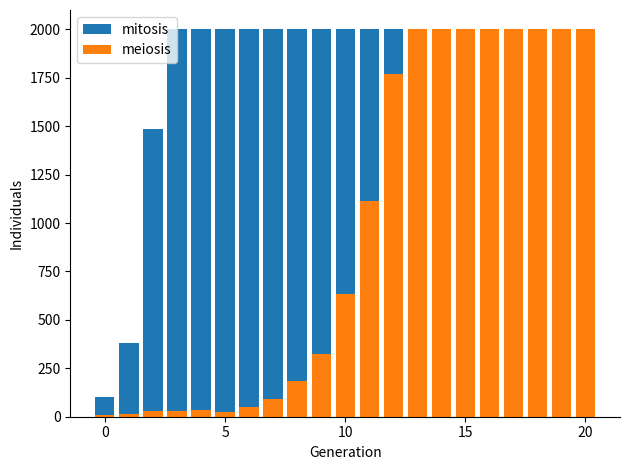

Write the Python code that produced this figure.
#!/usr/bin/env python3

from copy import deepcopy
from random import random
from numpy.random import normal
from random import shuffle
import matplotlib.pyplot as plt

class Genome:
    '''
    A genome made by n genes and having p ploidy, where p = 2 is a diploid
    genome. In the current version of the software, only p = 2 is allowed.

    The genome is initialized randomly, each gene having a random dosage of
    the alleles.

    By default, a genome is initialized without the ability to sexually
    reproduce
    '''
    def __init__(self, n: int, p: int):
        self.n_genes = n
        self.ploidy = p
        self.genes = [[random() < 0.5 for i in range(n)] for i in range(p)]
        #phase_a = [random() < 0.5 for i in range(n)]
        #phase_b = phase_a.copy()
        #shuffle(phase_a)
        #self.genes = [phase_a, phase_b]
        self.meiosis = False

    def mutate(self, mutation_rate):
        for i in range(len(self.genes)):
            for j in range(len(self.genes[i])):
                if random() < mutation_rate:
                    self.genes[i][j] = not self.genes[i][j]

    def generate_crossingover_points(self, h_mean: float, h_sd: float):
        crossingover_points = []
        x = 0
        x = int(x + normal(loc=h_mean, scale=h_sd))
        while x < self.n_genes:
            crossingover_points.append(x)
            x = int(x + normal(loc=h_mean,
                               scale=h_sd))
        if len(crossingover_points) == 0:
            print(
            f'''
            W: no crossing-over points generated. Check the following variables:
                * mean number of genes between consecutive crossing over joints: {h_mean}
                * Std dev of the number of genes between consecutive crossing over joints: {h_sd}
                * Number of genes in the chromosome: {self.n_genes}
            ''')
        return(crossingover_points)

    def perform_crossingover(self, crossingover_points):
        new_genes = deepcopy(self.genes)
        crossingover_points.insert(0, 0)
        crossingover_points.append(self.n_genes)
        crossing_over_segments = list(zip(crossingover_points[:len(crossingover_points)], crossingover_points[1:]))
        for s in range(len(crossing_over_segments)):
            if s % 2 == 0:
                start = crossing_over_segments[s][0]
                end = crossing_over_segments[s][1]
                new_genes[0][start:end], new_genes[1][start:end] = new_genes[1][start:end], new_genes[0][start:end]
        return(new_genes)

    def generate_gametes(self, h_mean: float, h_sd: float):
        if self.meiosis == False:
            print('W: self.meiosis is False, but self.generate_gametes() was called anyway')
        self.crossingover_length_mean = h_mean
        self.crossingover_length_sd = h_sd
        # duplicate genome and determine crossing-over points separately for each one of the two copies
        crossingover_points_a = self.generate_crossingover_points(h_mean = h_mean, h_sd = h_sd)
        crossingover_points_b = self.generate_crossingover_points(h_mean = h_mean, h_sd = h_sd)
        # perform crossing-over separately for each one of the two copies
        new_genome_a = self.perform_crossingover(crossingover_points_a)
        new_genome_b = self.perform_crossingover(crossingover_points_b)
        # generate gametes (meiosis II)
        self.gametes = [new_genome_a[0], new_genome_a[1], new_genome_b[0], new_genome_b[1]]

class Simulation:
    '''
    An environment in which Genomes evolve.

    Parameters:

        * c: the carrying capacity, i.e. the maximum number of genomes that
          can be concurrently sustained by the environment
        * n: number of genes in the evolving Genomes
        * p: ploidy of the evolving Genomes, where p = 2 is a diploid genome.
             In the current version of the software, only p = 2 is allowed
        * s: number of genomes that exist at the start of the simulation
        * h_mean: mean number of genes between two crossing-over points
          NOTE: the real number will be slightly lower due to the truncation
          at the end of the chromosome
        * h_sd: standard deviation of the number of genes between two
          crossing-over points
        * x: starting fraction of genomes that can sexually reproduce
        * g: number of generation the simulation will run
        * m: mutation rate, i.e. the probability of an allele to mutate in the
             next generation
    
    The following assumptions hold:

        * The genome is constituted by only one chromosome
        * Genes are ordered, meaning that a distance between two genes A and B
          can be calculated in terms of how many genes separate A and B
        * In the current version of the software, the genes' effects are
          independent
        * In the current version of the software, the effect of allele dosage
          is additive
        * Each gene has two alleles. One allele is supposed to have no effect
          on the fitness, while the other can be beneficial or detrimental
        * A genome is initialized randomly, each gene having a random dosage of
          the alleles
        * There is no additional cost associated with sexual reproduction
    '''
    def __init__(self, c: int, n: int, p: int, s: int, h_mean: int, h_sd: float, x: float, g: int, m: float):
        self.carrying_capacity = c
        self.n_genes = n
        self.ploidy = p
        self.start_n_genomes = s
        self.gene_effects = [random() - 0.5 for i in range(n)]
        self.population = [Genome(n, p) for i in range(s)]
        self.crossingover_length_mean = h_mean
        self.crossingover_length_sd = h_sd
        self.start_sex_frac = x
        self.n_generations = g
        self.mutation_rate = m

    def compute_fitness(self, genome):
        f = 0
        for a in range(len(genome.genes)):
            for g in range(len(genome.genes[a])):
                f += self.gene_effects[g] * genome.genes[a][g]
        return(f)    

    def propagate(self):
        # TODO test propagate()
        genomes_indexes = [i for i in range(len(self.population))]
        fitness_list = [self.compute_fitness(self.population[i]) for i in genomes_indexes]
        propagation_list = [x for _, x in sorted(zip(fitness_list, genomes_indexes), reverse=True)]
        new_population = []
        while (len(new_population) < self.carrying_capacity) and (len(propagation_list) > 0):
            # 1. remove and return the first index from the queue propagation_list
            parent_a_idx = propagation_list.pop(0)
            parent_a = self.population[parent_a_idx]
            if parent_a.meiosis:
                # 2. identify next in the propagation_list that has meiosis, at index j
                j = 0
                while j < len(propagation_list):
                    if self.population[propagation_list[j]].meiosis == True:
                        break
                    else:
                        j = j + 1
                # 3. if no j, move to next iteration
                if j < len(propagation_list):
                    # 4. if j, remove and return it from propagation_list
                    parent_b_idx = propagation_list.pop(j)
                    parent_b = self.population[parent_b_idx]
                    # 5. perform meiosis in parent_a and parent_b
                    parent_a.generate_gametes(h_mean = self.crossingover_length_mean,
                                              h_sd = self.crossingover_length_sd)
                    parent_b.generate_gametes(h_mean = self.crossingover_length_mean,
                                              h_sd = self.crossingover_length_sd)
                    # 6. generate 4 new genomes and append them in new_population
                    shuffled_gametes_idx = [i for i in range(len(parent_a.gametes))]
                    shuffle(shuffled_gametes_idx)
                    for g in range(len(shuffled_gametes_idx)):
                      new_genes = [parent_a.gametes[g], parent_b.gametes[shuffled_gametes_idx[g]]]
                      new_genome = Genome(n=self.n_genes, p=self.ploidy)
                      new_genome.meiosis = True
                      new_genome.genes = new_genes
                      new_population.append(new_genome)                      
            else:
                new_population.append(parent_a) # duplicate the individual
                new_population.append(parent_a)
                new_population.append(parent_a)
                new_population.append(parent_a)
        self.population = new_population

    def mutate_genomes(self):
        for i in range(len(self.population)):
          self.population[i].mutate(self.mutation_rate)

    def update_history(self):
        n_sex_allele = 0
        for i in range(len(self.population)):
            if self.population[i].meiosis:
                n_sex_allele += 1
        self.history['n_individuals'].append(len(self.population))
        self.history['n_sex_allele'].append(n_sex_allele)

    def plot_counts(self, output_path):
        n_sex_allele = self.history['n_sex_allele']
        n_individuals = self.history['n_individuals']
        plt.bar([i for i in range(len(n_individuals))], n_individuals, label='mitosis')
        plt.bar([i for i in range(len(n_individuals))], n_sex_allele, label='meiosis')
        plt.xlabel('Generation')
        plt.ylabel('Individuals')
        plt.legend()
        plt.gca().spines['right'].set_color('none')
        plt.gca().spines['top'].set_color('none')
        plt.tight_layout()
        plt.savefig(output_path, dpi=200)

    def start(self):
        # initialize meiosis attribute in the population according to frequency x
        for i in range(self.start_n_genomes):
            if random() < self.start_sex_frac:
                self.population[i].meiosis = True
        # initialise history
        self.history = {'n_individuals': [],
                        'n_sex_allele': []}
        self.update_history()
        # run simulation over n generations
        for i in range(self.n_generations):
            self.propagate()
            self.mutate_genomes()
            self.update_history()

def main():

    CARRYING_CAPACITY = 2000
    START_N_GENOMES = 100
    N_GENES = 100
    PLOIDY = 2
    MUTATION_RATE = 5 / N_GENES
    CROSSING_OVER = True
    CROSSINGOVER_LENGTH_MEAN = 10
    CROSSINGOVER_LENGTH_SD = 1
    START_FRAC_SEX_GENOMES = 0.1
    N_GENERATIONS = 20

    sim = Simulation(
        c=CARRYING_CAPACITY,
        n=N_GENES,
        p=PLOIDY,
        s=START_N_GENOMES,
        h_mean=CROSSINGOVER_LENGTH_MEAN,
        h_sd=CROSSINGOVER_LENGTH_SD,
        x=START_FRAC_SEX_GENOMES,
        g=N_GENERATIONS,
        m=MUTATION_RATE
    )
    
    sim.start()
    sim.plot_counts('counts.png')

if __name__ == '__main__':
    main()
